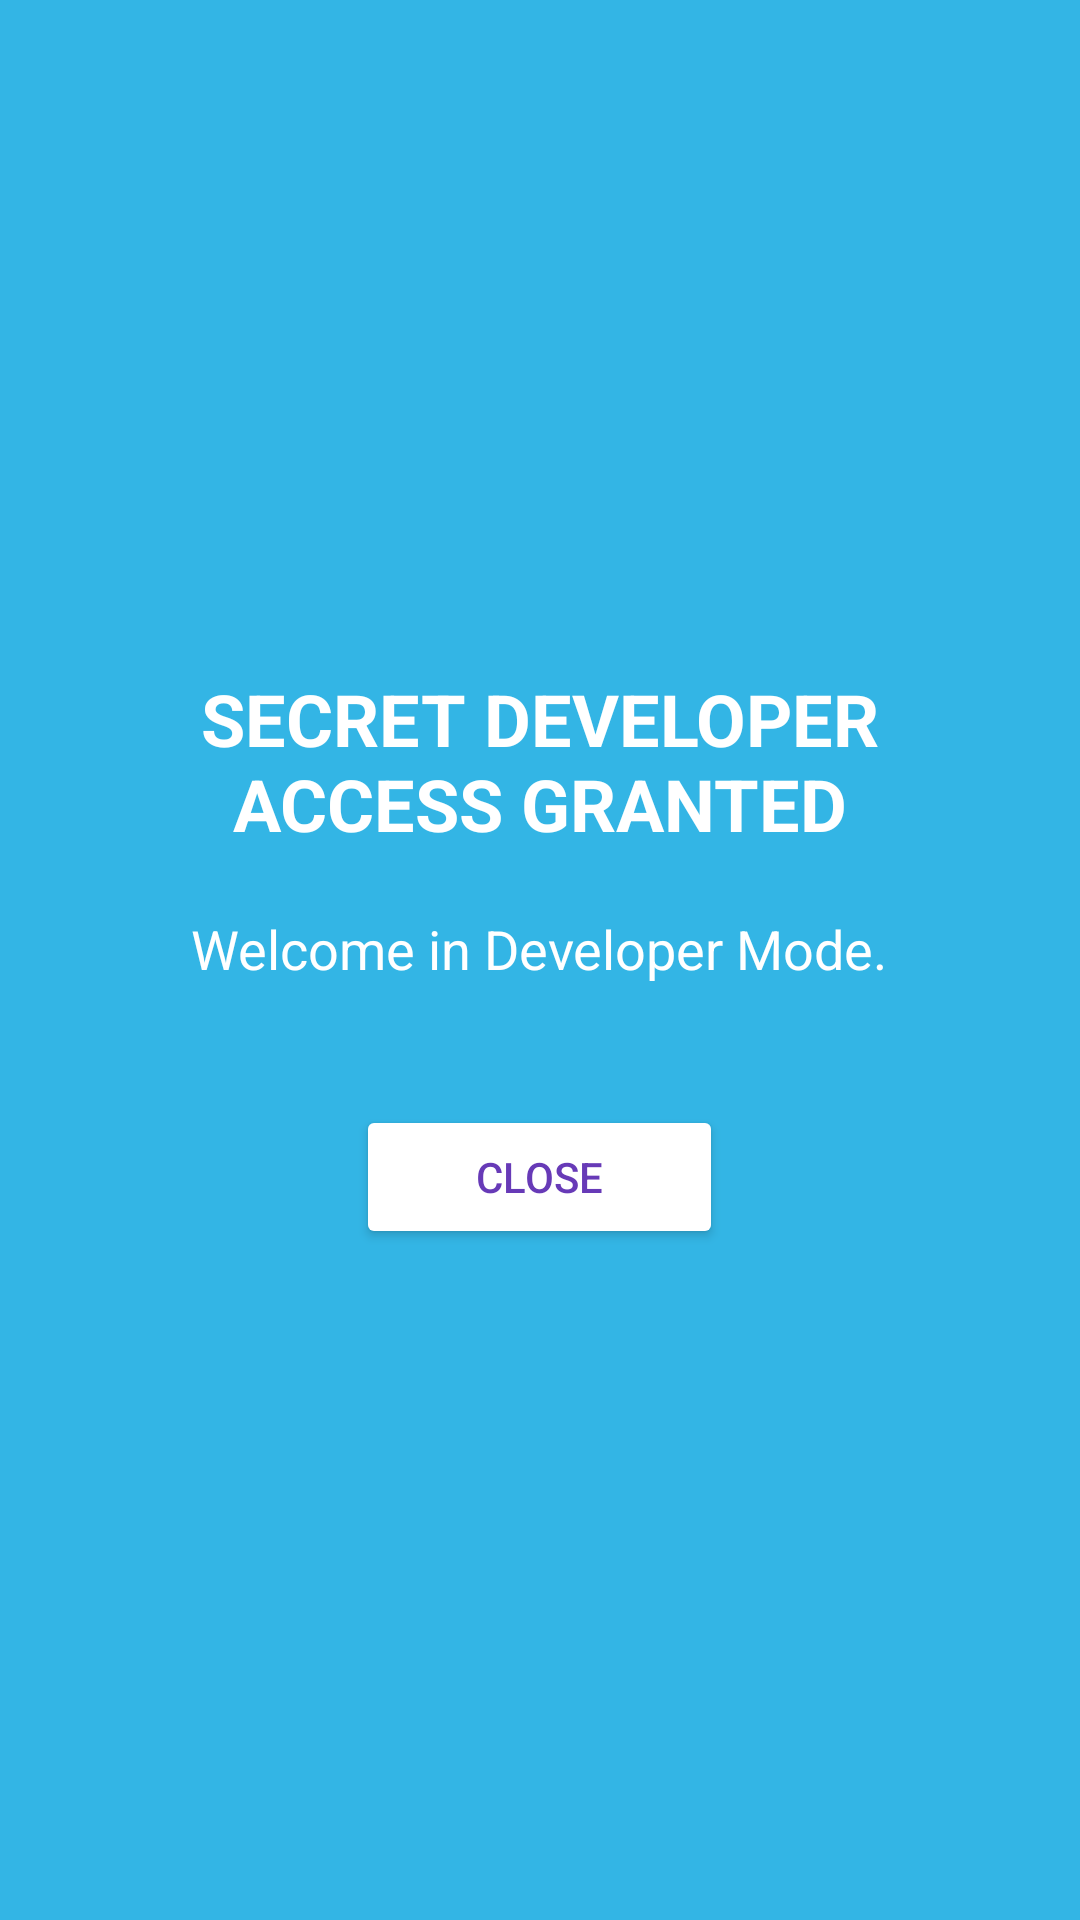

Write the Android layout XML for this screen, with the resource values it uses.
<!-- AndroidManifest.xml: application theme Theme.UPIApp -->
<!-- res/layout/activity_secret_developer.xml -->
<?xml version="1.0" encoding="utf-8"?>
<LinearLayout xmlns:android="http://schemas.android.com/apk/res/android"
    android:layout_width="match_parent"
    android:layout_height="match_parent"
    android:orientation="vertical"
    android:gravity="center"
    android:padding="32dp"
    android:background="@android:color/holo_blue_light">

    <TextView
        android:layout_width="wrap_content"
        android:layout_height="wrap_content"
        android:text="SECRET DEVELOPER ACCESS GRANTED"
        android:textSize="24sp"
        android:textStyle="bold"
        android:textColor="@android:color/white"
        android:textAlignment="center"
        android:layout_marginBottom="20dp"/>

    <TextView
        android:layout_width="wrap_content"
        android:layout_height="wrap_content"
        android:text="Welcome in Developer Mode."
        android:textSize="18sp"
        android:textColor="@android:color/white"
        android:layout_marginBottom="40dp"/>

    <Button
        android:id="@+id/btn_close_secret"
        android:layout_width="wrap_content"
        android:layout_height="wrap_content"
        android:text="Close"
        android:paddingHorizontal="40dp"
        android:backgroundTint="@android:color/white"
        android:textColor="#673AB7"/>

</LinearLayout>
<!-- resources referenced by this layout -->
<resources>
  <style name="Theme.UPIApp" parent="Base.Theme.UPIApp" />
  <style name="Base.Theme.UPIApp" parent="Theme.Material3.DayNight.NoActionBar">
          
          
      </style>
</resources>
